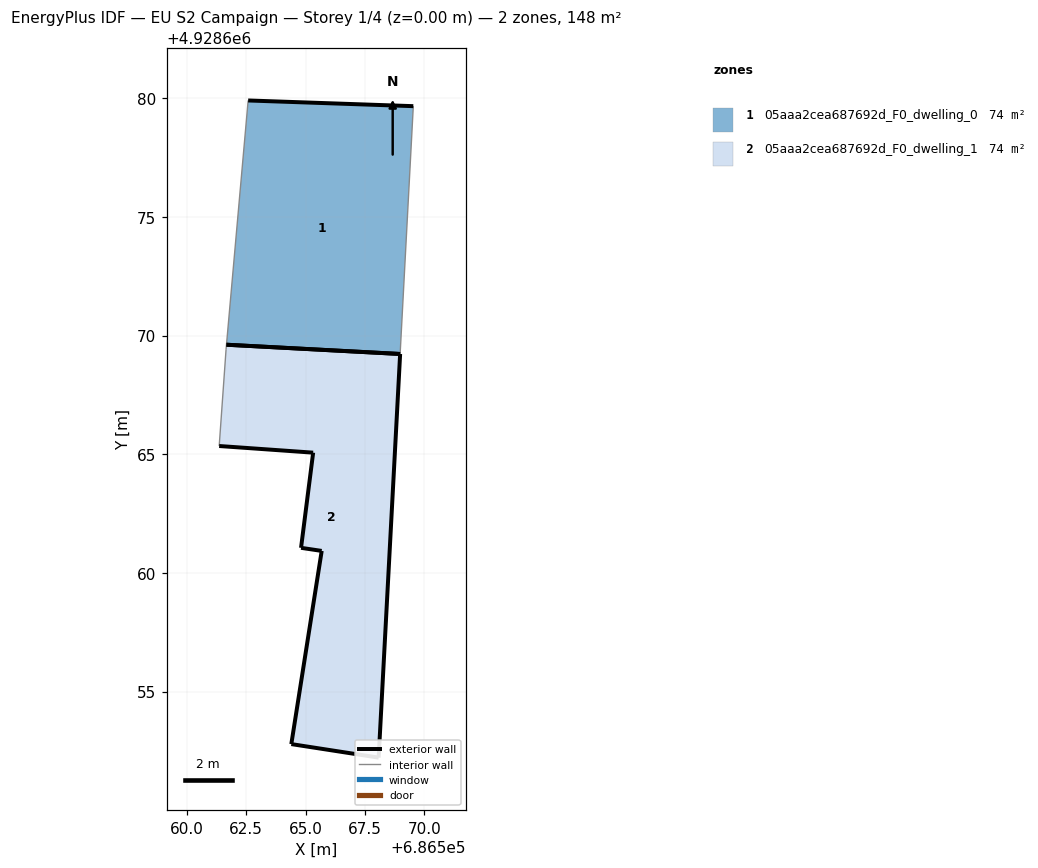
=== STOREY PLAN SPEC (per zone: floor XY polygon, exterior-wall plan segments, windows/doors) ===
zone 1: 05aaa2cea687692d_F0_dwelling_0  (74.2 m²)
  floor: (686568.99, 4928669.22) (686569.54, 4928679.67) (686562.58, 4928679.91) (686561.67, 4928669.62)
  exterior wall: (686562.58, 4928679.91) – (686569.54, 4928679.67)  [7.0 m]
  exterior wall: (686568.99, 4928669.22) – (686561.67, 4928669.62)  [7.3 m]
  interior walls: 2
zone 2: 05aaa2cea687692d_F0_dwelling_1  (74.2 m²)
  floor: (686568.08, 4928652.22) (686568.99, 4928669.22) (686561.67, 4928669.62) (686561.65, 4928669.43) (686561.36, 4928665.35) (686565.32, 4928665.07) (686564.81, 4928661.06) (686565.68, 4928660.93) (686564.40, 4928652.79)
  exterior wall: (686565.32, 4928665.07) – (686561.36, 4928665.35)  [4.0 m]
  exterior wall: (686568.99, 4928669.22) – (686568.08, 4928652.22)  [17.0 m]
  exterior wall: (686568.08, 4928652.22) – (686564.40, 4928652.79)  [3.7 m]
  exterior wall: (686564.40, 4928652.79) – (686565.68, 4928660.93)  [8.2 m]
  exterior wall: (686565.68, 4928660.93) – (686564.81, 4928661.06)  [0.9 m]
  exterior wall: (686564.81, 4928661.06) – (686565.32, 4928665.07)  [4.0 m]
  exterior wall: (686561.67, 4928669.62) – (686568.99, 4928669.22)  [7.3 m]
  interior walls: 2

=== DERIVED (storey summary) ===
Building: EU S2 Campaign
Storey: 1 of 4  (floor level z = 0.00 m)
Storey gross floor area: 148.5 m²
Zones on this storey: 2
  - 05aaa2cea687692d_F0_dwelling_0: floor 74.2 m²; exterior wall 14.3 m (42.9 m²); WWR 0.0%
  - 05aaa2cea687692d_F0_dwelling_1: floor 74.2 m²; exterior wall 45.2 m (135.6 m²); WWR 0.0%
Zone adjacency: (none detected)